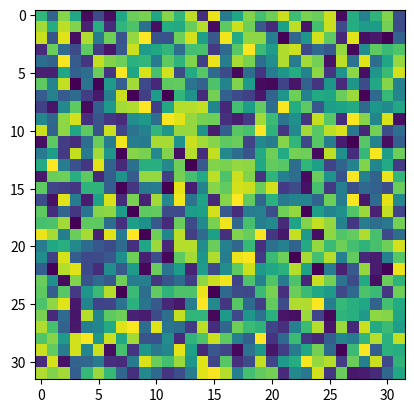

Write the Python code that produced this figure.
from cmath import sqrt
import numpy as np
import matplotlib.pyplot as plt
import matplotlib.animation as animation
import random
import math

# ================= #
# define parameters #
# ================= #

N = 1000 # number of agents
t = 20000 # number of timesteps
update_interval = 5 # update interval in ms
tau = 0.8 # threshold > 0
mu = 0.4 # adjustment parameter 0 < µ ≤ 0.5


def initialize_grid(n,lo,hi):
    # generate random numbers
    rng = np.random.default_rng(12345)
    random_numbers = []
    for i in range(0,N):
     x = round(random.uniform(lo, hi), 2)
     random_numbers.append(x)

    # return grid with n*n agents
    return np.random.choice(random_numbers, n*n).reshape(n, n)


def get_random_agent(n):
    x,y = random.sample(range(0, n), 2)
    return (x,y)


def adjust_opinions(opinion1, opinion2):
    adj1 = opinion1 + mu * (opinion2-opinion1)
    adj2 = opinion2 + mu * (opinion1-opinion2)
    return adj1, adj2


def update_grid(frameNum, img, grid, n):
    global t
    print('timestemps left: ',str(t))
    
    # 1. pick two agents at random
    x1, y1 = get_random_agent(n)
    x2, y2 = get_random_agent(n)
    print('agent1 (', str(x1), '|', str(y1), ') -> ',grid[x1][y1])
    print('agent2 (', str(x2), '|', str(y2), ') -> ',grid[x2][y2])

    # 2. compare opinions
    difference = abs(grid[x1][y1] - grid[x2][y2])
    print('opinion difference: ', difference)

    # 3. (check if difference is smaller than threshold)
    #    (check number of timestamps)
    if (difference <= tau) and (t >= 0):
        # 4. adjust opinions 
        grid[x1][y1], grid[x2][y2] = adjust_opinions(grid[x1][y1],grid[x2][y2]) 
        print('adjusted opinions:')
        print(str(grid[x1][y1]),'|', str(grid[x2][y2]))


    # update data
    t =  t - 1
    img.set_data(grid)
    grid[:] = grid[:]
    return img,


def main():
    print("start opinion dynamics model....")

    # initalize grid with ~ N agents
    n = int(math.sqrt(N)) + 1
    grid = np.array([])
    grid = initialize_grid(n, 0, 1)

    # set up animation
    fig, ax = plt.subplots()
    img = ax.imshow(grid, interpolation='nearest')
    ani = animation.FuncAnimation(fig, update_grid, fargs=(img, grid, n),
                                  frames = 10,
                                  interval=update_interval,
                                  save_count=50)

 
    plt.show()





if __name__ == "__main__":
    main()
